Photos from the image-classification dataset "dataset" in the GitHub repository KLTN-03-2026/CN15. Its 5 classes are: giay, kim loai, HDPE plastic, PET plastic, thuy tinh.

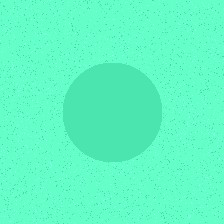
Label: thuy tinh

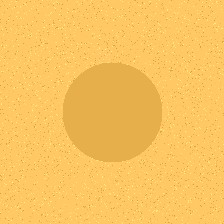
Label: giay

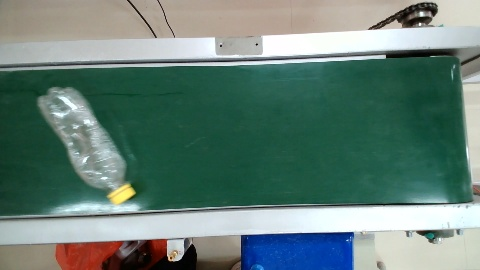
Label: HDPE plastic

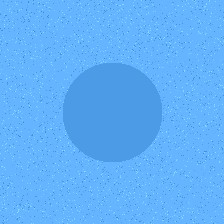
Label: PET plastic

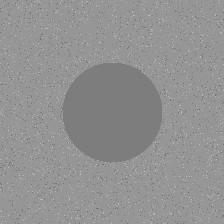
Label: kim loai

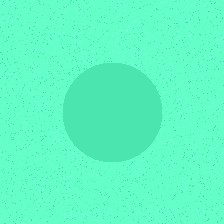
Label: thuy tinh
